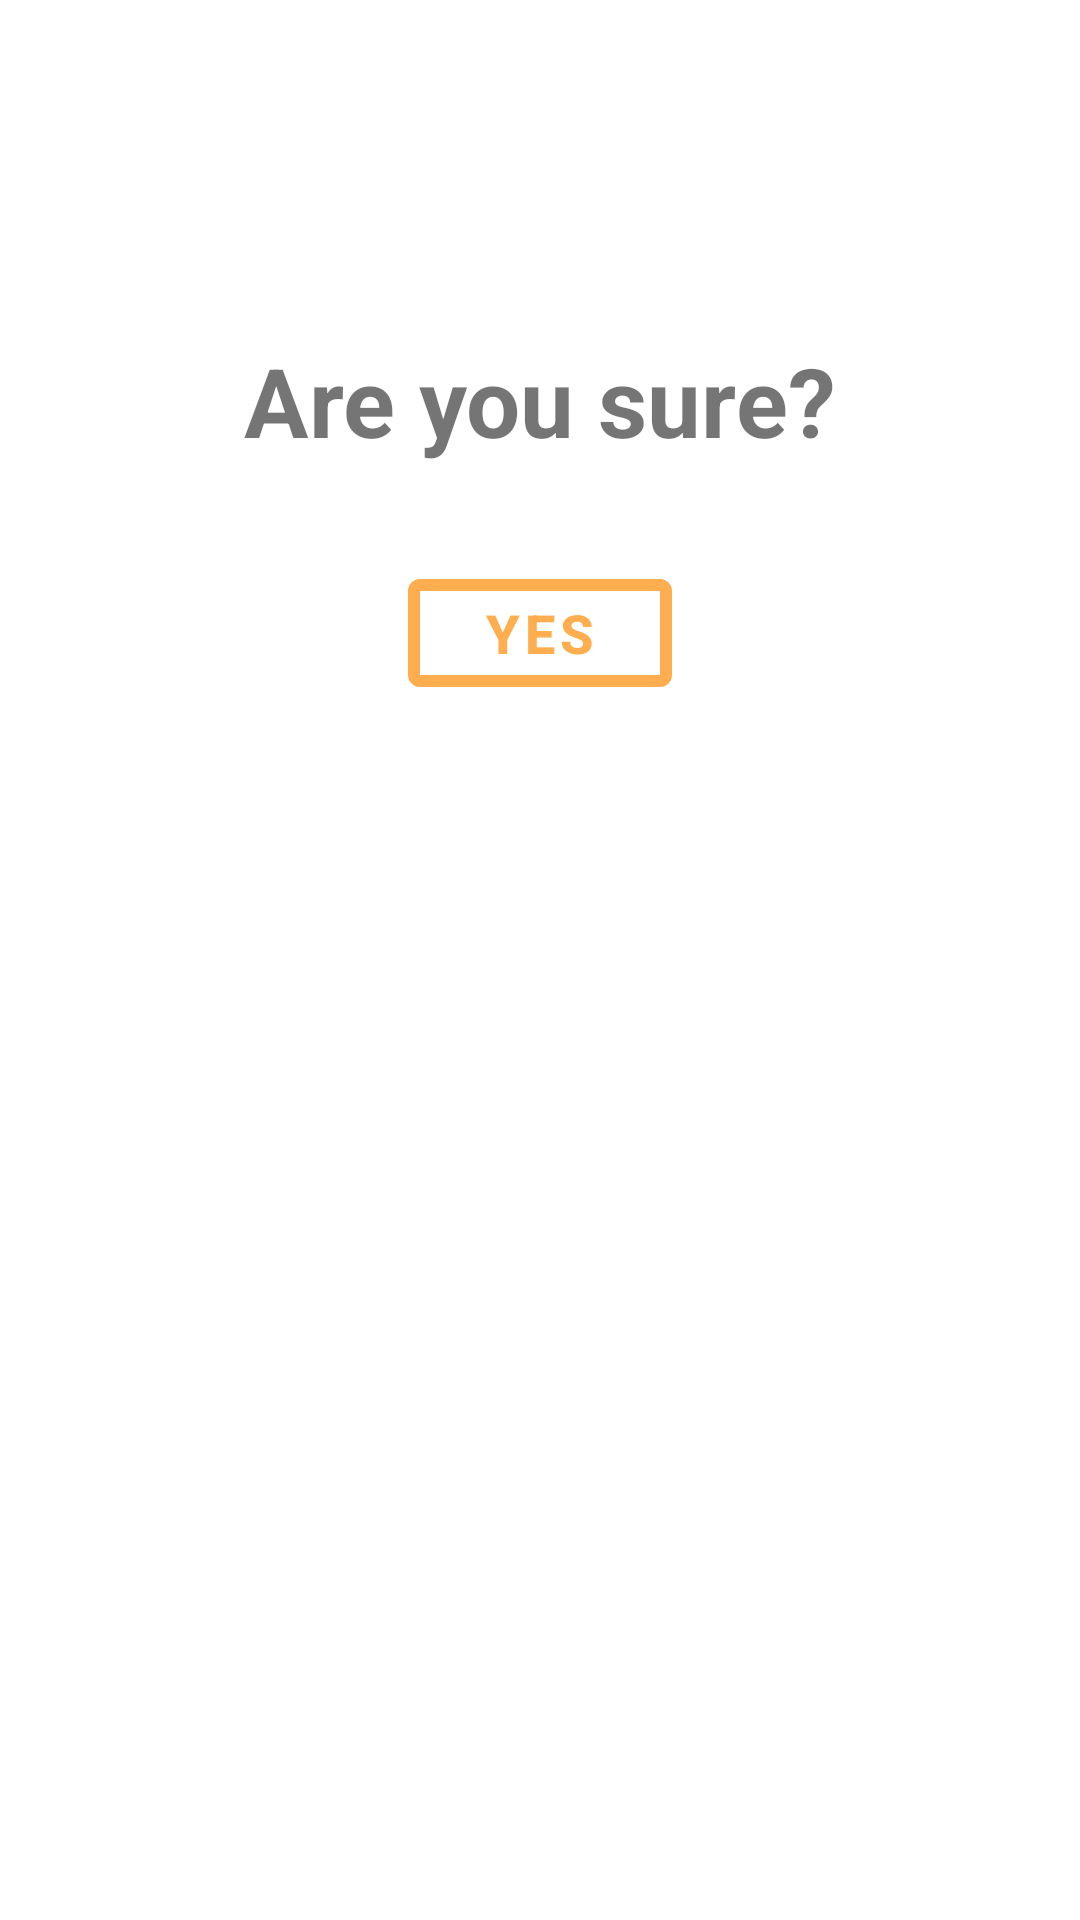

This screen was rendered from an Android layout file. Write that file and the resources it references.
<!-- AndroidManifest.xml: application theme AppTheme -->
<!-- res/layout/fragment_submission_dialog.xml -->
<?xml version="1.0" encoding="utf-8"?>
<LinearLayout xmlns:android="http://schemas.android.com/apk/res/android"
    android:layout_width="match_parent"
    android:layout_height="wrap_content"
    xmlns:app="http://schemas.android.com/apk/res-auto"
    android:padding="32dp"
    android:orientation="vertical">

    <ImageButton
        android:id="@+id/cancel_button"
        android:layout_width="48dp"
        android:layout_height="48dp"
        android:layout_gravity="end"
        android:layout_marginBottom="32dp"
        android:clickable="true"
        android:focusable="true"
        android:background="@drawable/ic_cancel"
        android:contentDescription="@string/cancel_button_description" />

    <TextView
        android:layout_width="wrap_content"
        android:layout_height="wrap_content"
        android:layout_gravity="center"
        android:layout_marginBottom="32dp"
        android:text="@string/submission_confirmation_text"
        android:textSize="32sp"
        android:textStyle="bold" />

    <com.google.android.material.button.MaterialButton
        android:id="@+id/confirm_button"
        android:layout_width="wrap_content"
        android:layout_height="wrap_content"
        android:layout_gravity="center"
        android:text="@string/confirmation_text"
        android:textColor="@color/colorSecondary"
        android:textStyle="bold"
        android:textSize="18sp"
        app:strokeColor="@color/colorSecondary"
        app:strokeWidth="4dp"
        style="@style/Widget.MaterialComponents.Button.OutlinedButton"/>

</LinearLayout>
<!-- resources referenced by this layout -->
<resources>
  <color name="colorSecondary">#FFAE4F</color>
  <string name="cancel_button_description">cancel button</string>
  <string name="confirmation_text">YES</string>
  <string name="submission_confirmation_text">Are you sure?</string>
  <style name="AppTheme" parent="Theme.MaterialComponents.Light.NoActionBar">
          
          <item name="colorPrimary">@color/colorPrimary</item>
          <item name="colorPrimaryDark">@color/colorPrimaryDark</item>
          <item name="colorAccent">@color/colorAccent</item>
      </style>
  <color name="colorPrimary">#000000</color>
  <color name="colorPrimaryDark">#000000</color>
  <color name="colorAccent">#FFFFFF</color>
</resources>
